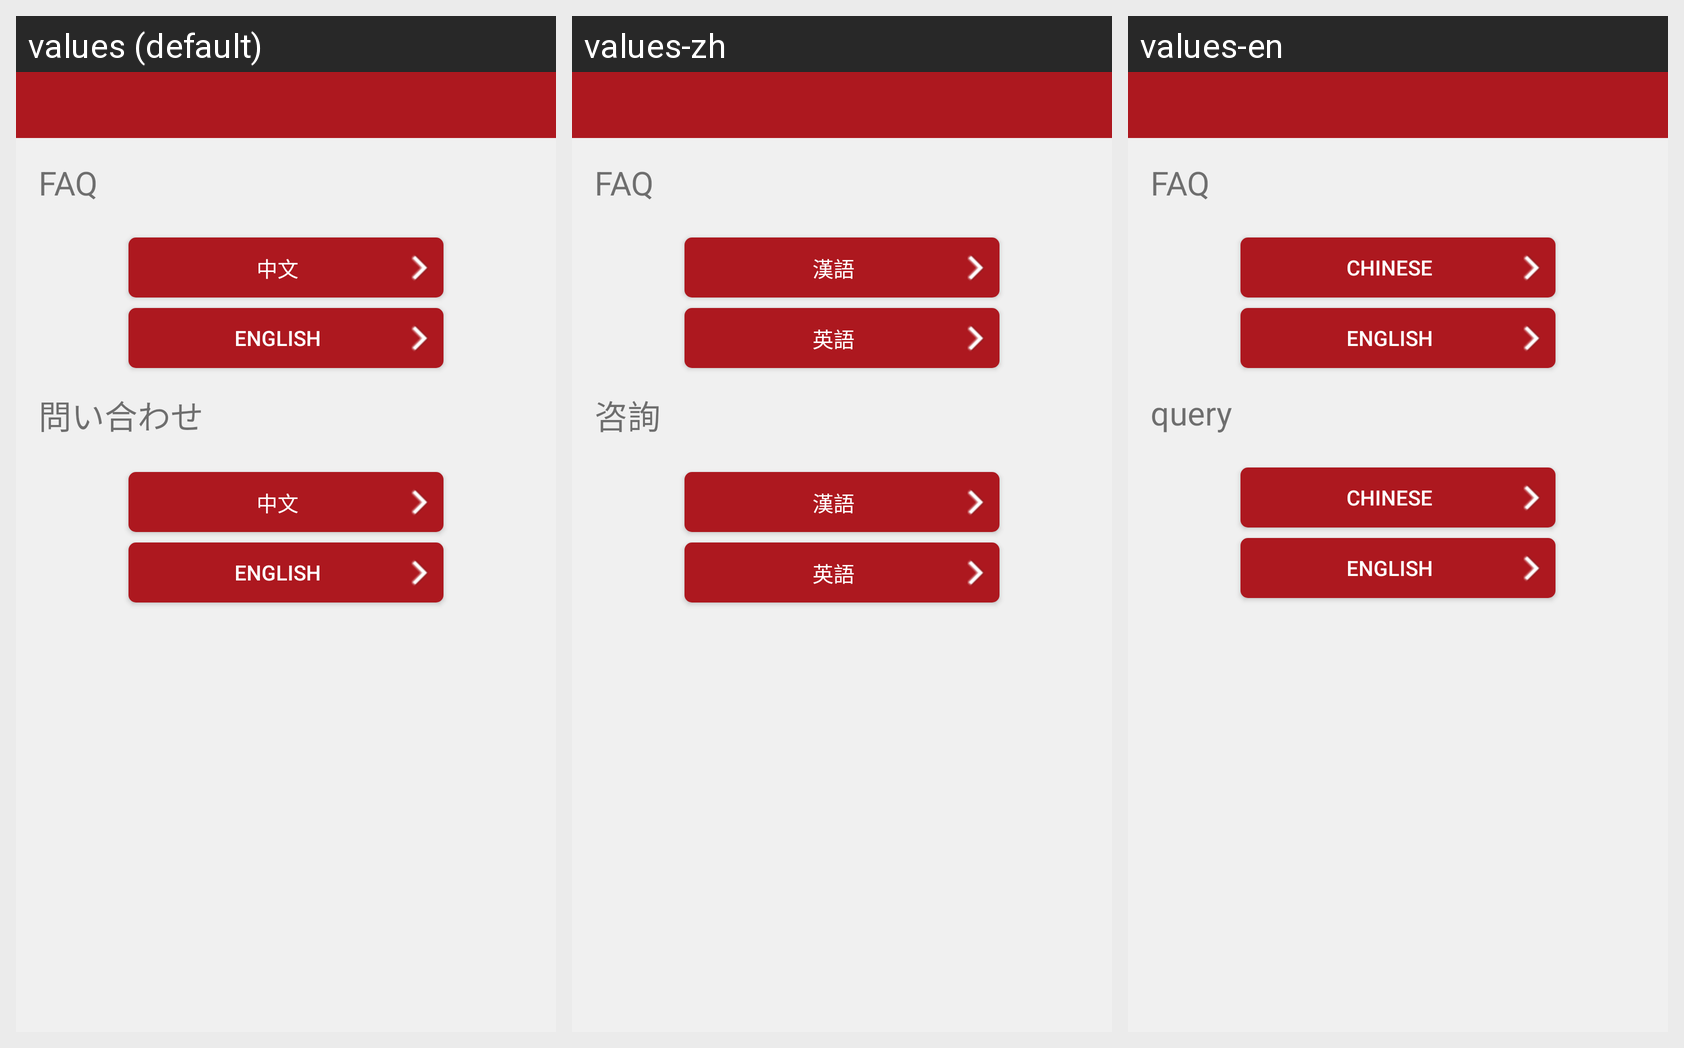

This grid shows one Android layout under several languages. Give, for every string resource on the screen, its name, the default text and each shown locale's text.
Android screen res/layout/activity_help.xml rendered under 3 locales, left to right: values (default), values-zh, values-en. Device: Nexus 5 (rendered at 1080×1920; each locale shown at half size, 540×960, under a caption strip naming it); theme AppTheme.
Strings drawn on this screen, with the default value and each locale's value (text and hints the layout hard-codes, and strings that could not be matched under every locale, appear in the picture but are not listed):

chinese
  values: 中文
  values-zh: 漢語
  values-en: Chinese

english
  values: English
  values-zh: 英語
  values-en: English

help_Contact
  values: 問い合わせ
  values-zh: 咨詢
  values-en: query
